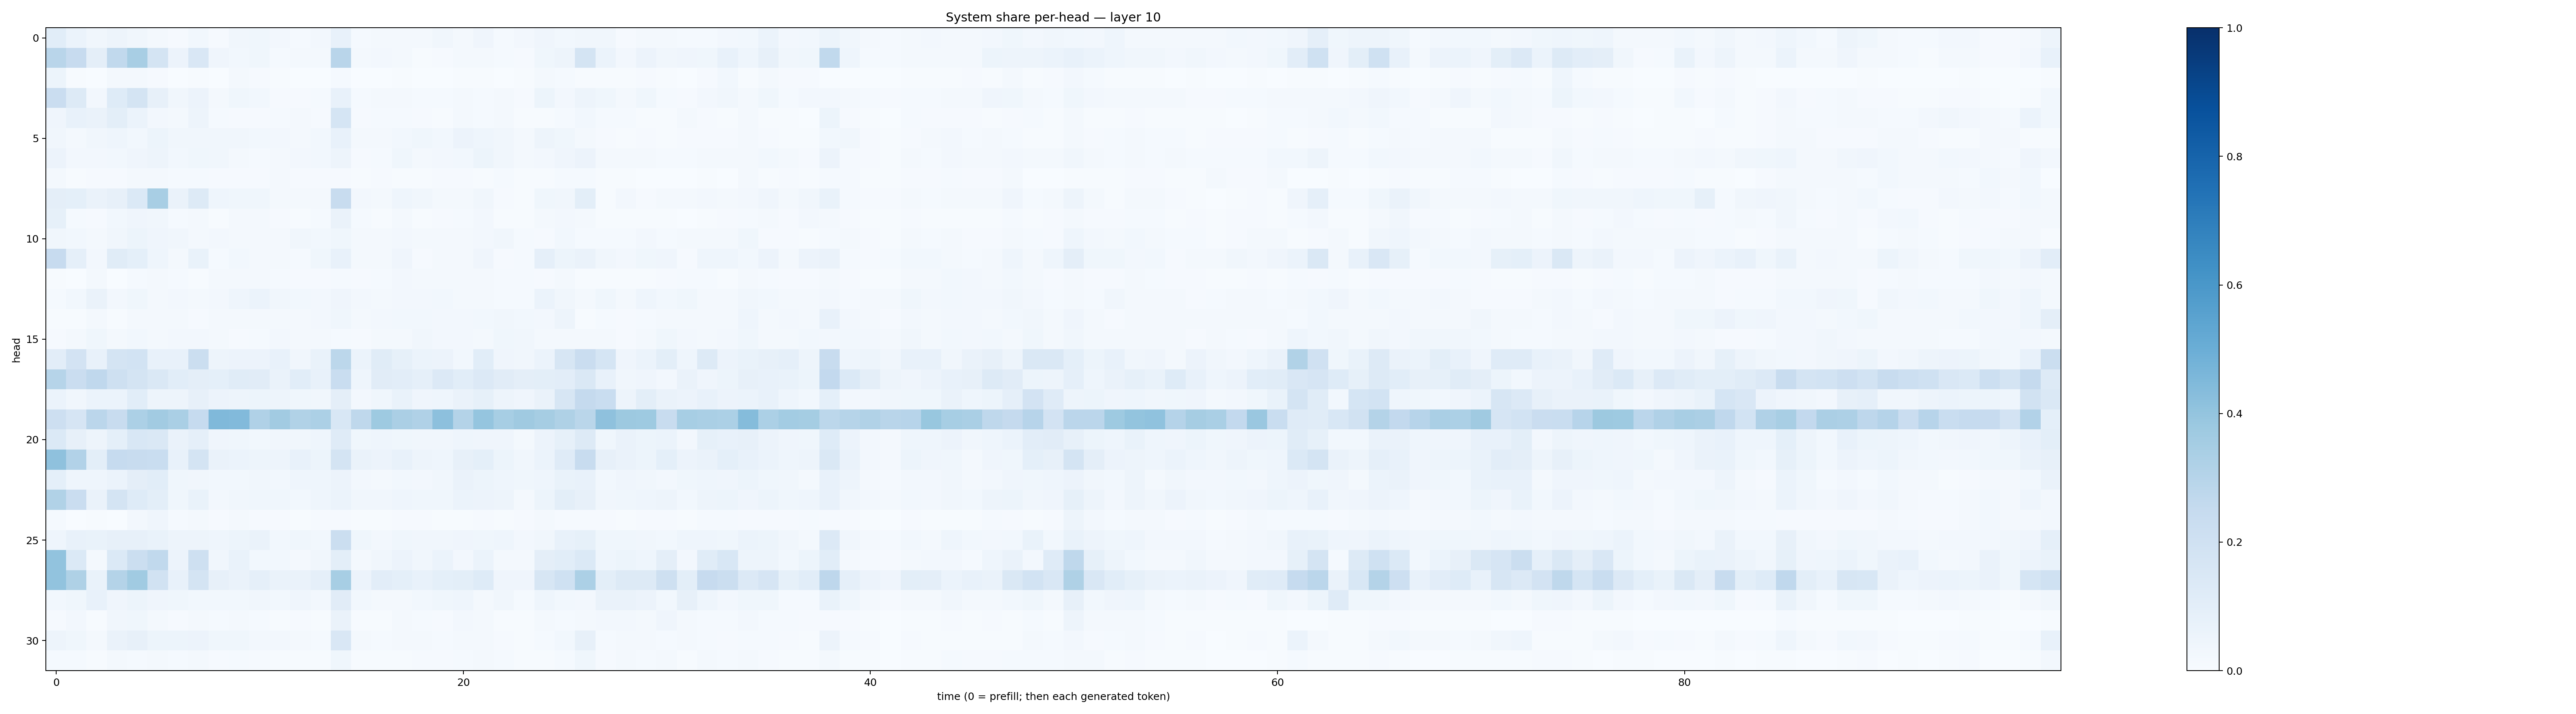

The table this chart was drawn from, first rows:
0.10590385, 0.058845587, 0.032301296, 0.04923071, 0.03320723, 0.022601038, 0.009436286, 0.03124512, 0.010712389, 0.03381912, 0.03878159, 0.025412103, 0.012568422, 0.025839508, 0.07694496, 0.012141826, 0.0177746, 0.022072932, 0.016263431, 0.032100655, 0.02092458, 0.0404603, 0.013152026, 0.023829548
0.2927, 0.2458, 0.09537, 0.2644, 0.3421, 0.1777, 0.05543, 0.1497, 0.03986, 0.02819, 0.03624, 0.01495, 0.01639, 0.02007, 0.2924, 0.02099, 0.02456, 0.01904, 0.00683, 0.0104, 0.01692, 0.01994, 0.01461, 0.009134
0.0523, 0.005819, 0.00138, 0.02169, 0.02012, 0.00989, 0.002989, 0.006393, 0.003207, 0.01896, 0.01039, 0.004453, 0.001452, 0.003198, 0.01482, 0.002086, 0.003147, 0.006234, 0.002382, 0.003426, 0.004093, 0.005085, 0.002449, 0.004151
0.2286, 0.1268, 0.02607, 0.1237, 0.1783, 0.0798, 0.033, 0.05573, 0.02131, 0.03606, 0.02971, 0.008264, 0.01117, 0.01295, 0.07737, 0.01225, 0.01965, 0.01803, 0.01265, 0.01488, 0.02185, 0.01432, 0.02142, 0.01071
0.04007, 0.07648, 0.06425, 0.1011, 0.05949, 0.02378, 0.0183, 0.0493, 0.01403, 0.009611, 0.009059, 0.01498, 0.01746, 0.01054, 0.1708, 0.009113, 0.01303, 0.01205, 0.008358, 0.006388, 0.01676, 0.0136, 0.01728, 0.004995
0.03311, 0.02124, 0.03129, 0.0442, 0.02814, 0.05417, 0.0315, 0.03169, 0.0333, 0.03357, 0.029, 0.02482, 0.0222, 0.0281, 0.07663, 0.01975, 0.01721, 0.02841, 0.03702, 0.02791, 0.05779, 0.04352, 0.03495, 0.01962
0.05648, 0.02681, 0.02513, 0.03106, 0.03944, 0.04835, 0.02805, 0.03598, 0.03275, 0.01865, 0.01455, 0.02259, 0.02427, 0.02879, 0.05064, 0.01149, 0.01504, 0.03524, 0.01828, 0.02426, 0.02883, 0.05224, 0.03181, 0.01908
0.01812, 0.006889, 0.01163, 0.009849, 0.01893, 0.02337, 0.01558, 0.01454, 0.01171, 0.01136, 0.01079, 0.01586, 0.01059, 0.008639, 0.01104, 0.004569, 0.01066, 0.005304, 0.004736, 0.008466, 0.008689, 0.006437, 0.01389, 0.006873
0.09753, 0.0913, 0.06543, 0.07966, 0.1368, 0.342, 0.06381, 0.1284, 0.04503, 0.03736, 0.03612, 0.02168, 0.02315, 0.02203, 0.2355, 0.02434, 0.02242, 0.04431, 0.0348, 0.01772, 0.02296, 0.033, 0.0111, 0.006906
0.0855, 0.01326, 0.009595, 0.02791, 0.04213, 0.03235, 0.01229, 0.01703, 0.007263, 0.02037, 0.01779, 0.009651, 0.00694, 0.01404, 0.06538, 0.01176, 0.006823, 0.01999, 0.00743, 0.009472, 0.01341, 0.02388, 0.006013, 0.004104
0.03412, 0.02966, 0.02016, 0.0343, 0.05103, 0.03949, 0.03295, 0.01942, 0.02567, 0.0165, 0.02041, 0.01831, 0.03198, 0.02895, 0.03763, 0.01962, 0.02101, 0.02682, 0.02158, 0.01744, 0.01914, 0.02515, 0.03356, 0.0144
0.2452, 0.08732, 0.02359, 0.1145, 0.09182, 0.04609, 0.01889, 0.06973, 0.01452, 0.02763, 0.02178, 0.02341, 0.01425, 0.03681, 0.07129, 0.01679, 0.01899, 0.03985, 0.01056, 0.01725, 0.02158, 0.04192, 0.01007, 0.01227
0.005285, 0.003068, 0.01609, 0.00386, 0.01261, 0.0171, 0.01234, 0.006831, 0.01586, 0.02179, 0.01666, 0.01538, 0.01013, 0.01036, 0.01192, 0.008263, 0.01372, 0.02684, 0.01829, 0.01666, 0.02115, 0.01789, 0.01493, 0.01335
0.01371, 0.03016, 0.06586, 0.02407, 0.036, 0.01847, 0.02663, 0.01871, 0.02604, 0.0445, 0.06091, 0.03295, 0.03025, 0.0271, 0.04219, 0.02621, 0.02039, 0.02566, 0.02473, 0.02825, 0.02132, 0.0161, 0.01398, 0.01418
0.004318, 0.007487, 0.02167, 0.007423, 0.02083, 0.02113, 0.01633, 0.01133, 0.02013, 0.01998, 0.01832, 0.0196, 0.01908, 0.02348, 0.03633, 0.01598, 0.02566, 0.02769, 0.03093, 0.02689, 0.02389, 0.02943, 0.03478, 0.02879
0.01072, 0.01659, 0.03581, 0.01916, 0.02772, 0.02091, 0.02666, 0.0265, 0.01641, 0.01156, 0.01236, 0.02412, 0.01577, 0.01942, 0.01394, 0.01035, 0.0194, 0.02257, 0.03313, 0.02491, 0.02558, 0.01638, 0.03883, 0.03149
0.1049, 0.1801, 0.07169, 0.1791, 0.1845, 0.07523, 0.07462, 0.2196, 0.04908, 0.05516, 0.05502, 0.07715, 0.03186, 0.06862, 0.2795, 0.0618, 0.1151, 0.08236, 0.06119, 0.05771, 0.03081, 0.1058, 0.04143, 0.03482
0.2987, 0.2269, 0.2669, 0.2089, 0.1794, 0.1427, 0.106, 0.09693, 0.09014, 0.1167, 0.1129, 0.06287, 0.1076, 0.07554, 0.2305, 0.04556, 0.1131, 0.1022, 0.08926, 0.1336, 0.1058, 0.1346, 0.11, 0.09762
0.06006, 0.03509, 0.05863, 0.0613, 0.1081, 0.04957, 0.04925, 0.08028, 0.05576, 0.04692, 0.05433, 0.04885, 0.03541, 0.03408, 0.09584, 0.02547, 0.03763, 0.06944, 0.04004, 0.04459, 0.06293, 0.08252, 0.04766, 0.0404
0.2141, 0.1652, 0.2828, 0.2363, 0.3304, 0.3603, 0.3364, 0.2481, 0.4474, 0.4436, 0.3199, 0.3612, 0.3164, 0.3287, 0.1539, 0.2706, 0.372, 0.3337, 0.3189, 0.417, 0.3084, 0.3978, 0.3454, 0.3673
0.1389, 0.07887, 0.05077, 0.09109, 0.1533, 0.1427, 0.06548, 0.08646, 0.04207, 0.03843, 0.03093, 0.03497, 0.03471, 0.04543, 0.1176, 0.03533, 0.04324, 0.03845, 0.03301, 0.03479, 0.04448, 0.04091, 0.04276, 0.02141
0.4122, 0.3124, 0.1002, 0.2464, 0.2404, 0.2309, 0.0736, 0.177, 0.063, 0.05983, 0.04901, 0.05068, 0.07347, 0.05388, 0.1721, 0.06281, 0.05556, 0.07741, 0.05025, 0.04642, 0.08085, 0.09269, 0.05271, 0.03288
0.09156, 0.04515, 0.04533, 0.05977, 0.09433, 0.1074, 0.03768, 0.03276, 0.02934, 0.02783, 0.03153, 0.02836, 0.04383, 0.04655, 0.05715, 0.02682, 0.0182, 0.02967, 0.02487, 0.03356, 0.06262, 0.05447, 0.04514, 0.03519
0.3152, 0.2295, 0.06396, 0.1779, 0.1211, 0.1007, 0.0377, 0.06919, 0.02539, 0.0339, 0.03762, 0.03522, 0.02737, 0.04414, 0.05893, 0.03331, 0.03188, 0.04382, 0.03698, 0.0389, 0.05914, 0.05762, 0.04968, 0.01936
0.01469, 0.00204, 0.004516, 0.00337, 0.02406, 0.04294, 0.01295, 0.01811, 0.01169, 0.01606, 0.008995, 0.009252, 0.004029, 0.009171, 0.01052, 0.004347, 0.005086, 0.01079, 0.007885, 0.007758, 0.005949, 0.009598, 0.005356, 0.009584
0.04645, 0.07671, 0.06672, 0.07951, 0.08173, 0.06659, 0.05076, 0.05012, 0.04451, 0.05171, 0.06388, 0.02768, 0.03703, 0.02936, 0.2249, 0.03573, 0.02697, 0.03786, 0.03511, 0.03305, 0.04237, 0.03681, 0.04339, 0.02578
0.405, 0.1369, 0.01864, 0.1372, 0.2205, 0.2619, 0.057, 0.2092, 0.03133, 0.06757, 0.03076, 0.03029, 0.01656, 0.03287, 0.09817, 0.01632, 0.0324, 0.05554, 0.03378, 0.06238, 0.02672, 0.05898, 0.01964, 0.02038
0.4042, 0.3217, 0.06679, 0.3047, 0.365, 0.1947, 0.07034, 0.1781, 0.07882, 0.0644, 0.08896, 0.06448, 0.06431, 0.08639, 0.3456, 0.05705, 0.1023, 0.09205, 0.07047, 0.09348, 0.09971, 0.1219, 0.04216, 0.04066
0.02822, 0.03815, 0.07132, 0.03962, 0.05327, 0.03956, 0.03637, 0.02812, 0.03023, 0.02773, 0.03278, 0.0297, 0.04252, 0.02463, 0.1115, 0.02911, 0.01812, 0.02067, 0.02958, 0.03629, 0.04303, 0.02218, 0.03333, 0.01482
0.01052, 0.02357, 0.007193, 0.03513, 0.03654, 0.01705, 0.009089, 0.01566, 0.01451, 0.01741, 0.01361, 0.007444, 0.011, 0.005304, 0.06258, 0.00714, 0.007749, 0.01881, 0.01439, 0.01098, 0.02392, 0.01583, 0.0073, 0.004342
0.04924, 0.03563, 0.01565, 0.06256, 0.07966, 0.05136, 0.05096, 0.05555, 0.0357, 0.03822, 0.02719, 0.02551, 0.01932, 0.0132, 0.1523, 0.02104, 0.0151, 0.01964, 0.01618, 0.0127, 0.01565, 0.01768, 0.009762, 0.00618
0.01213, 0.01366, 0.007181, 0.02077, 0.01502, 0.01622, 0.01266, 0.02111, 0.01114, 0.0125, 0.008218, 0.007782, 0.0057, 0.003927, 0.03769, 0.005353, 0.004824, 0.006909, 0.008024, 0.008032, 0.01184, 0.01652, 0.01214, 0.007125
